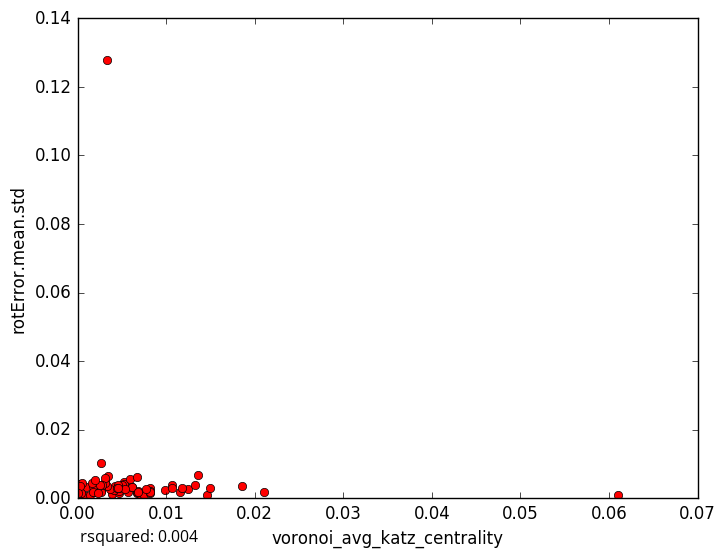

The data file committed next to this chart (first rows):
voronoi_avg_katz_centrality, rotError.mean.std
0.001832, 0.003142
0.0008373, 0.0005297
0.003941, 0.002742
0.001458, 0.000868
0.01463, 0.0009885
0.01072, 0.003964
0.002128, 0.003053
0.0009855, 0.003237
0.006757, 0.001622
0.003947, 0.001223
0.003133, 0.004816
0.004631, 0.001396
0.01496, 0.002956
0.007211, 0.0009703
0.007499, 0.000879
0.009901, 0.002344
0.005676, 0.001963
0.005221, 0.004754
0.004255, 0.003475
0.02103, 0.001961
0.002379, 0.002909
0.006208, 0.003169
0.01365, 0.006919
0.001839, 0.001763
0.008199, 0.002884
0.01156, 0.001931
0.01855, 0.003506
0.002637, 0.0102
0.006772, 0.001893
0.005195, 0.004093
0.004734, 0.00219
0.01253, 0.002684
0.0001374, 0.004161
0.0004641, 0.004549
0.003492, 0.006414
0.001728, 0.003577
0.0004288, 0.001492
0.005075, 0.003732
0.004147, 0.002272
0.01185, 0.002846
0.003057, 0.004167
0.001654, 0.0043
0.003685, 0.002621
0.00813, 0.001572
0.004703, 0.002951
0.003377, 0.003474
0.004541, 0.003934
0.006875, 0.001994
0.00613, 0.003172
0.002673, 0.002129
0.00265, 0.002831
0.00305, 0.00453
0.006833, 0.001696
0.002695, 0.001674
0.01324, 0.003801
0.005931, 0.005677
0.008195, 0.002006
0.004456, 0.002907
0.003102, 0.006042
0.006687, 0.006338
... 18 more rows
